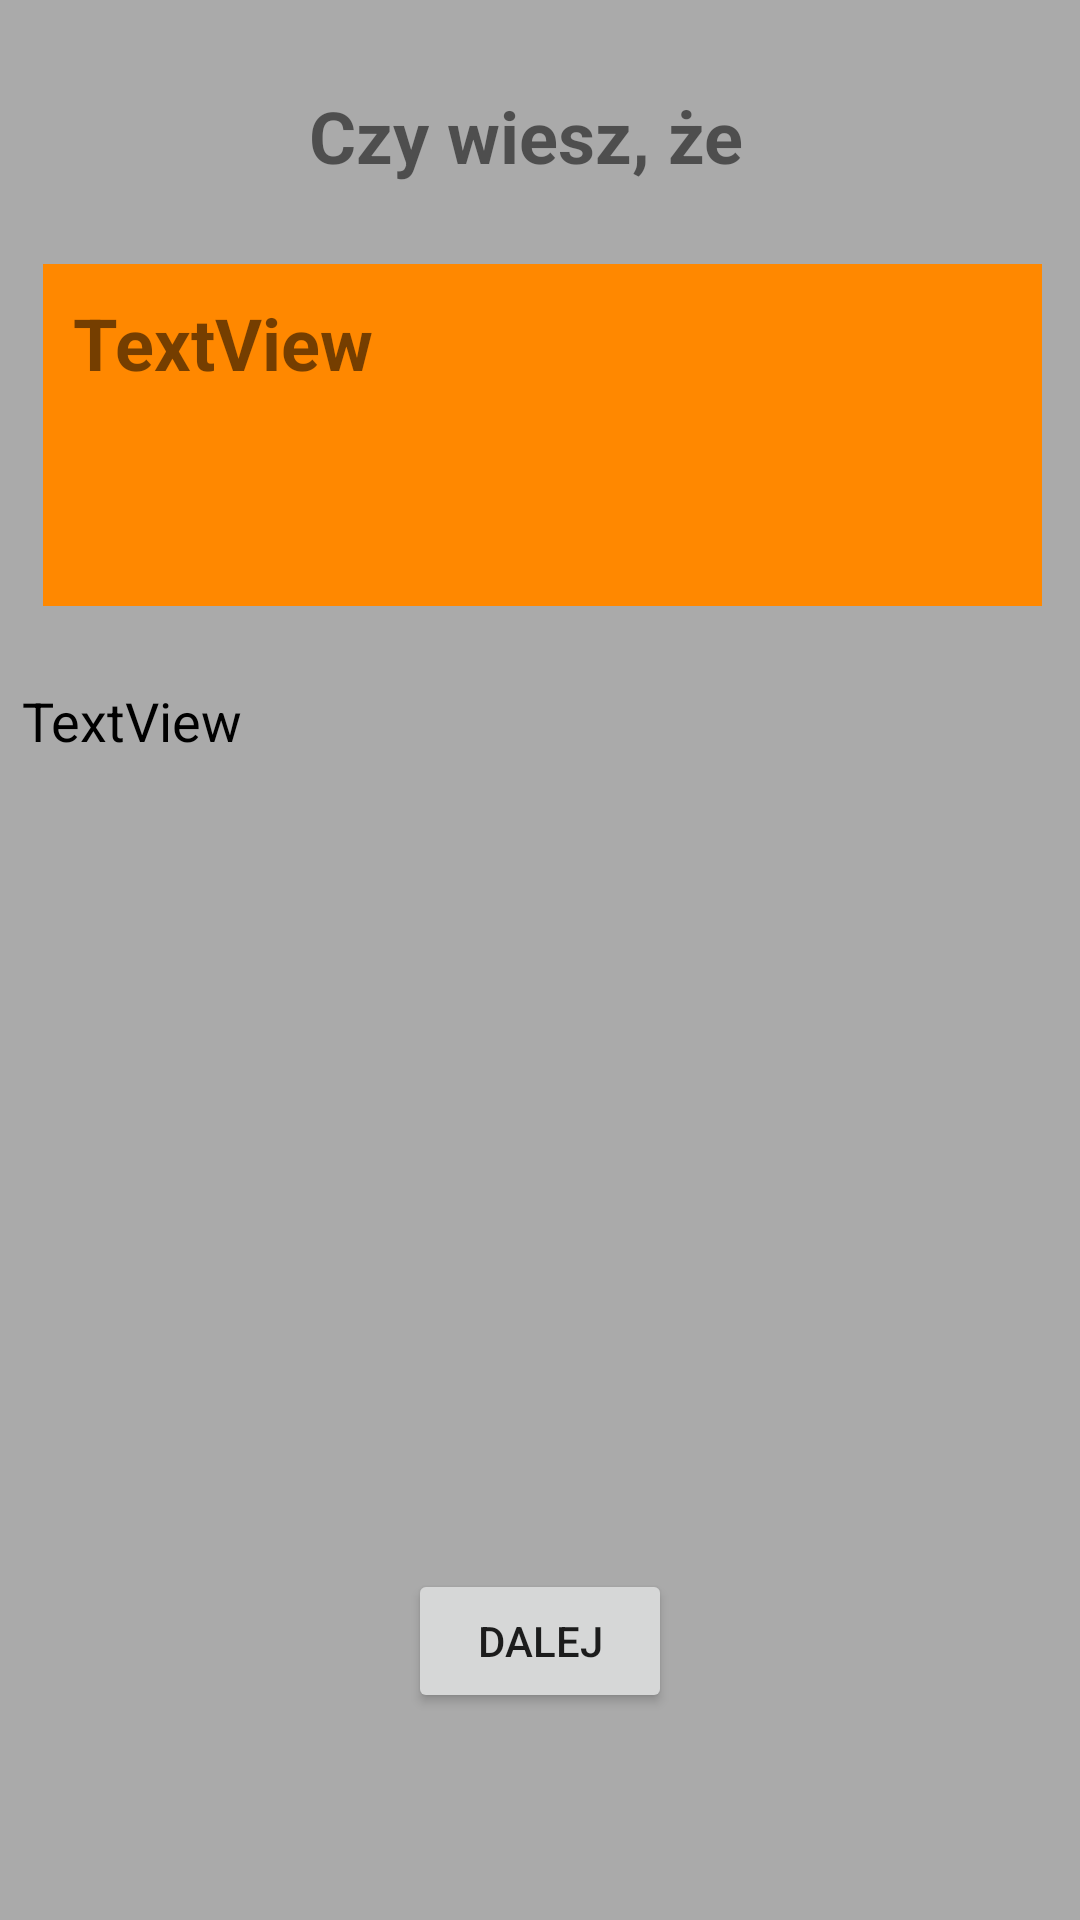

Reconstruct the res/layout file that produces this screen, plus the resources it refers to.
<!-- AndroidManifest.xml: application theme AppTheme -->
<!-- res/layout/activity_fakty.xml -->
<?xml version="1.0" encoding="utf-8"?>
<android.support.constraint.ConstraintLayout xmlns:android="http://schemas.android.com/apk/res/android"
    xmlns:app="http://schemas.android.com/apk/res-auto"
    xmlns:tools="http://schemas.android.com/tools"
    android:layout_width="match_parent"
    android:layout_height="match_parent"
    android:background="@android:color/darker_gray"
    tools:context=".Fakty">

    <TextView
        android:id="@+id/topText"
        android:layout_width="333dp"
        android:layout_height="114dp"
        android:layout_marginStart="97dp"
        android:layout_marginLeft="97dp"
        android:layout_marginTop="88dp"
        android:layout_marginEnd="97dp"
        android:layout_marginRight="97dp"
        android:background="@android:color/holo_orange_dark"
        android:padding="10dp"
        android:text="TextView"
        android:textSize="24sp"
        android:textStyle="bold"
        app:layout_constraintEnd_toEndOf="parent"
        app:layout_constraintHorizontal_bias="0.496"
        app:layout_constraintStart_toStartOf="parent"
        app:layout_constraintTop_toTopOf="parent"
        tools:text="Demencja – to nie tylko starość." />

    <TextView
        android:id="@+id/bottomText"
        android:layout_width="368dp"
        android:layout_height="241dp"
        android:layout_marginStart="89dp"
        android:layout_marginLeft="89dp"
        android:layout_marginTop="16dp"
        android:layout_marginEnd="89dp"
        android:layout_marginRight="89dp"
        android:padding="10dp"
        android:text="TextView"
        android:textColor="@android:color/background_dark"
        android:textSize="18sp"
        app:layout_constraintEnd_toEndOf="parent"
        app:layout_constraintHorizontal_bias="0.496"
        app:layout_constraintStart_toStartOf="parent"
        app:layout_constraintTop_toBottomOf="@+id/topText"
        tools:text="Zaburzenia pamięci w dużej mierze dotyczą osób starszych, ale coraz częstszym problemem są również osoby młode i osoby w średnim wieku. Po prostu dosyć rzadko dochodzi do wczesnego zdiagnozowania tej choroby. Kiedy choroba jest już na zaawansowanym etapie, człowiek zdąża się zestarzeć." />

    <Button
        android:id="@+id/przejdz_dalej"
        android:layout_width="wrap_content"
        android:layout_height="wrap_content"
        android:layout_marginStart="148dp"
        android:layout_marginLeft="148dp"
        android:layout_marginTop="11dp"
        android:layout_marginEnd="148dp"
        android:layout_marginRight="148dp"
        android:layout_marginBottom="16dp"
        android:onClick="onClick"
        android:text="DALEJ"
        app:layout_constraintBottom_toBottomOf="parent"
        app:layout_constraintEnd_toEndOf="parent"
        app:layout_constraintStart_toStartOf="parent"
        app:layout_constraintTop_toBottomOf="@+id/bottomText" />

    <TextView
        android:id="@+id/textView7"
        android:layout_width="154dp"
        android:layout_height="39dp"
        android:text="Czy wiesz, że"
        android:textSize="24sp"
        android:textStyle="bold"
        app:layout_constraintBottom_toTopOf="@+id/topText"
        app:layout_constraintEnd_toEndOf="parent"
        app:layout_constraintStart_toStartOf="parent"
        app:layout_constraintTop_toTopOf="parent"
        app:layout_constraintVertical_bias="0.591" />
</android.support.constraint.ConstraintLayout>
<!-- resources referenced by this layout -->
<resources>
  <style name="AppTheme" parent="Theme.AppCompat.Light.DarkActionBar">
          
          <item name="colorPrimary">@color/colorPrimary</item>
          <item name="colorPrimaryDark">@color/colorPrimaryDark</item>
          <item name="colorAccent">@color/colorAccent</item>
      </style>
  <color name="colorPrimary">#008577</color>
  <color name="colorPrimaryDark">#00574B</color>
  <color name="colorAccent">#D81B60</color>
</resources>
